Image classification data set "Region Growing" (Jisooyanim/Thesis on GitHub). Class labels (8): anthracnose, bacterial canker, cutting weevil, die back, gall midge, healthy, powdery mildew, sooty mould.

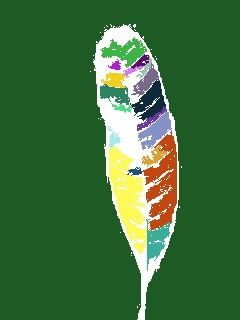
Label: anthracnose

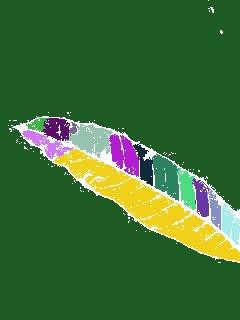
Label: healthy

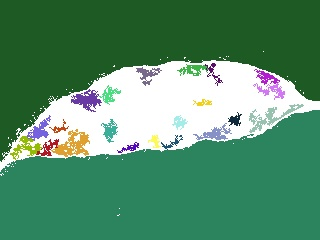
Label: powdery mildew

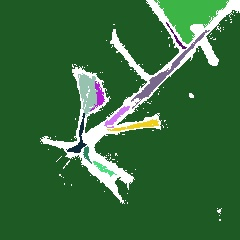
Label: cutting weevil

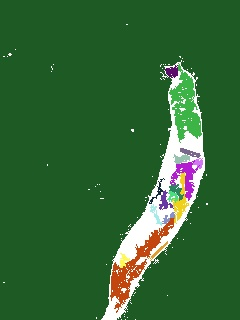
Label: die back

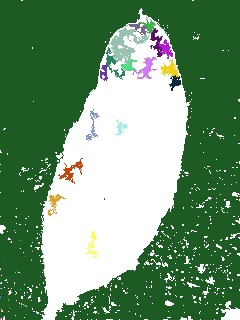
Label: sooty mould
